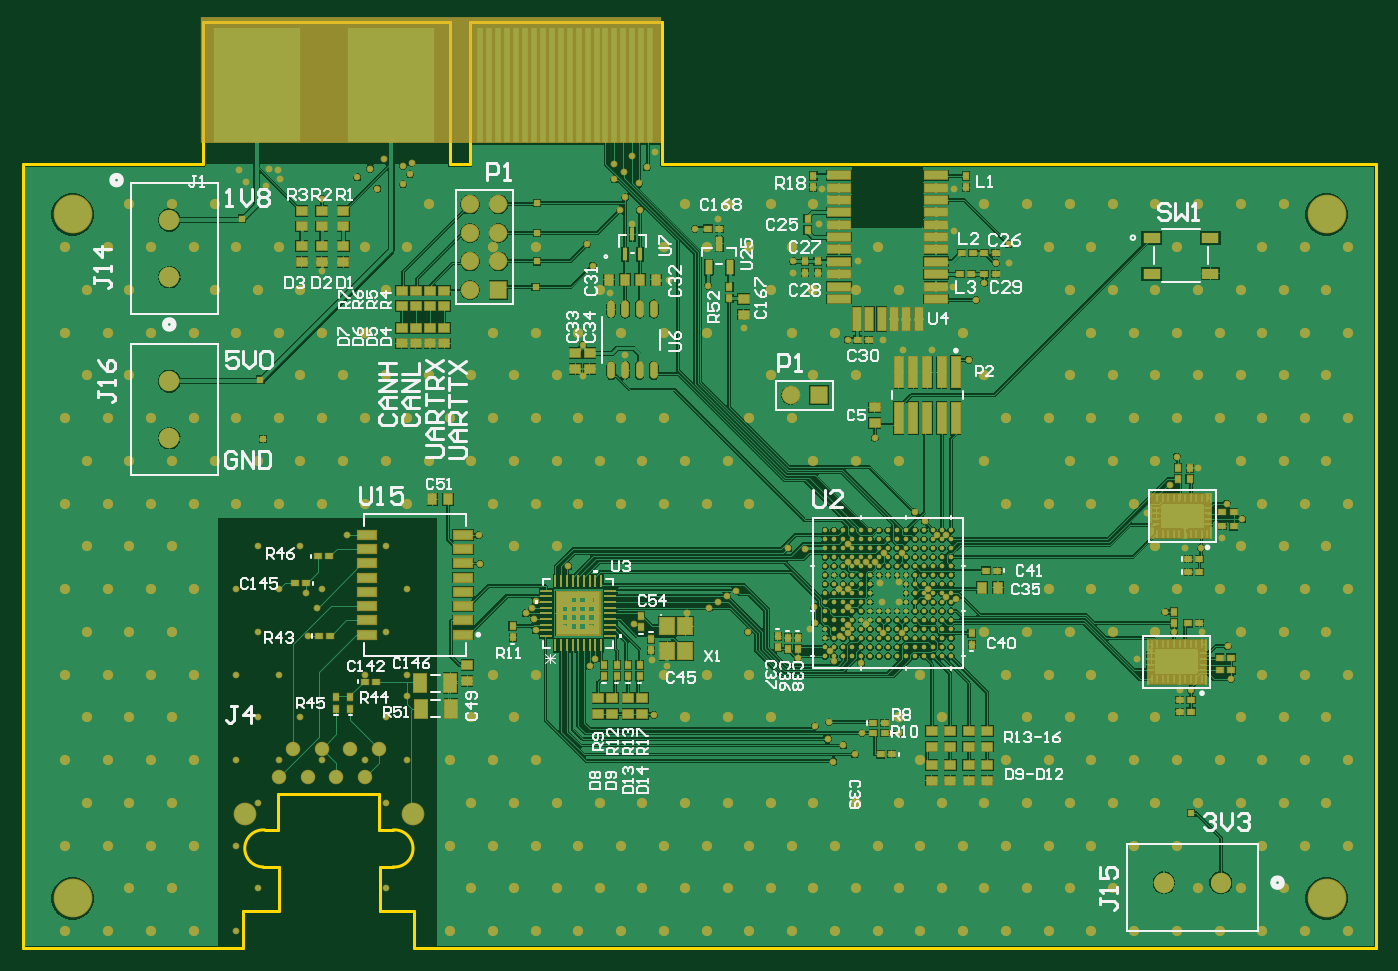
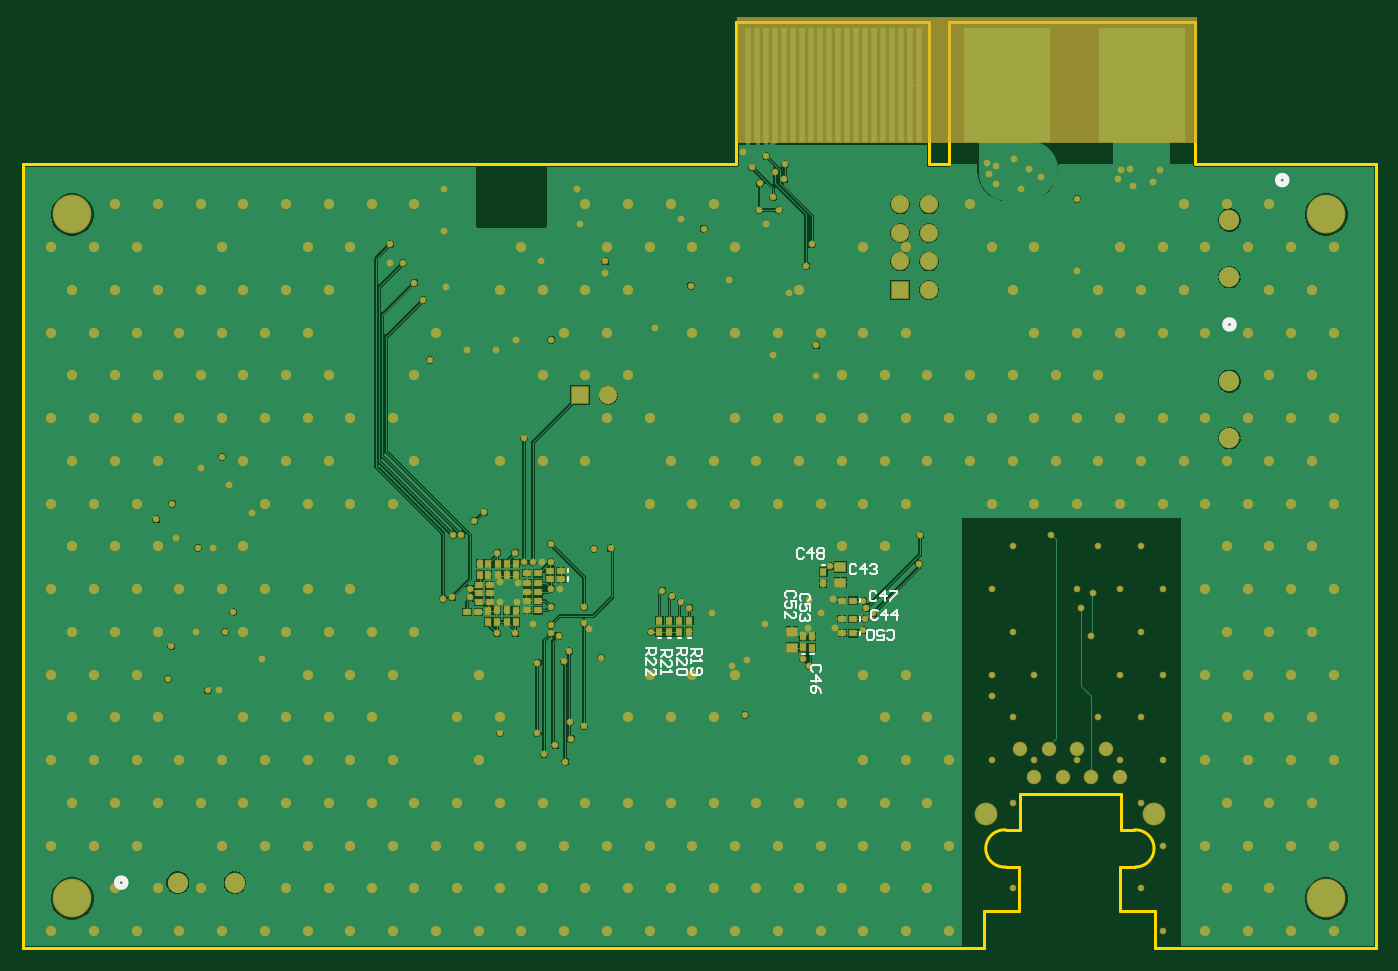
Circuit board: 7 layer files. Board 120.6 x 82.6 mm.
- bottom_copper: ACDC.GBL (71037 bytes)
- bottom_silk: ACDC.GBO (5325 bytes)
- bottom_mask: ACDC.GBS (15030 bytes)
- outline: ACDC.GKO (1014 bytes)
- top_copper: ACDC.GTL (178765 bytes)
- top_silk: ACDC.GTO (34142 bytes)
- top_mask: ACDC.GTS (26650 bytes)

=== bottom_copper: ACDC.GBL (71037 bytes, source omitted) ===
=== bottom_silk: ACDC.GBO ===
G04*
G04 #@! TF.GenerationSoftware,Altium Limited,Altium Designer,21.6.4 (81)*
G04*
G04 Layer_Color=32896*
%FSLAX25Y25*%
%MOIN*%
G70*
G04*
G04 #@! TF.SameCoordinates,32ACE0EF-A2FC-4BC7-9326-31937D1A4F50*
G04*
G04*
G04 #@! TF.FilePolarity,Positive*
G04*
G01*
G75*
%ADD11C,0.02000*%
%ADD13C,0.00600*%
%ADD14C,0.00787*%
D11*
X53000Y257850D02*
G03*
X53000Y257850I-1500J0D01*
G01*
X34500Y308500D02*
G03*
X34500Y308500I-1500J0D01*
G01*
X441850Y62000D02*
G03*
X441850Y62000I-1500J0D01*
G01*
D13*
X256299Y144299D02*
X252701D01*
Y142499D01*
X253300Y141899D01*
X254500D01*
X255100Y142499D01*
Y144299D01*
Y143099D02*
X256299Y141899D01*
Y138300D02*
Y140700D01*
X253900Y138300D01*
X253300D01*
X252701Y138900D01*
Y140100D01*
X253300Y140700D01*
X256299Y134702D02*
Y137101D01*
X253900Y134702D01*
X253300D01*
X252701Y135301D01*
Y136501D01*
X253300Y137101D01*
X250799Y143699D02*
X247201D01*
Y141899D01*
X247800Y141299D01*
X249000D01*
X249600Y141899D01*
Y143699D01*
Y142499D02*
X250799Y141299D01*
Y137701D02*
Y140100D01*
X248400Y137701D01*
X247800D01*
X247201Y138300D01*
Y139500D01*
X247800Y140100D01*
X250799Y136501D02*
Y135301D01*
Y135901D01*
X247201D01*
X247800Y136501D01*
X245299Y144299D02*
X241701D01*
Y142499D01*
X242300Y141899D01*
X243500D01*
X244100Y142499D01*
Y144299D01*
Y143099D02*
X245299Y141899D01*
Y138300D02*
Y140700D01*
X242900Y138300D01*
X242300D01*
X241701Y138900D01*
Y140100D01*
X242300Y140700D01*
Y137101D02*
X241701Y136501D01*
Y135301D01*
X242300Y134702D01*
X244700D01*
X245299Y135301D01*
Y136501D01*
X244700Y137101D01*
X242300D01*
X240299Y143999D02*
X236701D01*
Y142199D01*
X237300Y141599D01*
X238500D01*
X239100Y142199D01*
Y143999D01*
Y142799D02*
X240299Y141599D01*
Y140400D02*
Y139200D01*
Y139800D01*
X236701D01*
X237300Y140400D01*
X239700Y137401D02*
X240299Y136801D01*
Y135601D01*
X239700Y135001D01*
X237300D01*
X236701Y135601D01*
Y136801D01*
X237300Y137401D01*
X237900D01*
X238500Y136801D01*
Y135001D01*
X175399Y163700D02*
X175999Y164299D01*
X177199D01*
X177798Y163700D01*
Y161300D01*
X177199Y160701D01*
X175999D01*
X175399Y161300D01*
X172400Y160701D02*
Y164299D01*
X174200Y162500D01*
X171800D01*
X170601Y164299D02*
X168201D01*
Y163700D01*
X170601Y161300D01*
Y160701D01*
X199300Y160899D02*
X198701Y161499D01*
Y162699D01*
X199300Y163298D01*
X201700D01*
X202299Y162699D01*
Y161499D01*
X201700Y160899D01*
X198701Y157300D02*
Y159700D01*
X200500D01*
X199900Y158500D01*
Y157900D01*
X200500Y157300D01*
X201700D01*
X202299Y157900D01*
Y159100D01*
X201700Y159700D01*
X199300Y156101D02*
X198701Y155501D01*
Y154301D01*
X199300Y153702D01*
X199900D01*
X200500Y154301D01*
Y154901D01*
Y154301D01*
X201100Y153702D01*
X201700D01*
X202299Y154301D01*
Y155501D01*
X201700Y156101D01*
X204300Y161899D02*
X203701Y162499D01*
Y163699D01*
X204300Y164298D01*
X206700D01*
X207299Y163699D01*
Y162499D01*
X206700Y161899D01*
X203701Y158300D02*
Y160700D01*
X205500D01*
X204900Y159500D01*
Y158900D01*
X205500Y158300D01*
X206700D01*
X207299Y158900D01*
Y160100D01*
X206700Y160700D01*
X207299Y154702D02*
Y157101D01*
X204900Y154702D01*
X204300D01*
X203701Y155301D01*
Y156501D01*
X204300Y157101D01*
X171569Y147800D02*
X170969Y147201D01*
X169770D01*
X169170Y147800D01*
Y150200D01*
X169770Y150799D01*
X170969D01*
X171569Y150200D01*
X175168Y147201D02*
X172769D01*
Y149000D01*
X173969Y148400D01*
X174568D01*
X175168Y149000D01*
Y150200D01*
X174568Y150799D01*
X173369D01*
X172769Y150200D01*
X176368Y147800D02*
X176968Y147201D01*
X178167D01*
X178767Y147800D01*
Y150200D01*
X178167Y150799D01*
X176968D01*
X176368Y150200D01*
Y147800D01*
X200899Y178700D02*
X201499Y179299D01*
X202699D01*
X203298Y178700D01*
Y176300D01*
X202699Y175701D01*
X201499D01*
X200899Y176300D01*
X197900Y175701D02*
Y179299D01*
X199700Y177500D01*
X197300D01*
X196101Y178700D02*
X195501Y179299D01*
X194301D01*
X193702Y178700D01*
Y178100D01*
X194301Y177500D01*
X193702Y176900D01*
Y176300D01*
X194301Y175701D01*
X195501D01*
X196101Y176300D01*
Y176900D01*
X195501Y177500D01*
X196101Y178100D01*
Y178700D01*
X195501Y177500D02*
X194301D01*
X195300Y135899D02*
X194701Y136499D01*
Y137699D01*
X195300Y138298D01*
X197700D01*
X198299Y137699D01*
Y136499D01*
X197700Y135899D01*
X198299Y132900D02*
X194701D01*
X196500Y134700D01*
Y132300D01*
X194701Y128702D02*
X195300Y129901D01*
X196500Y131101D01*
X197700D01*
X198299Y130501D01*
Y129301D01*
X197700Y128702D01*
X197100D01*
X196500Y129301D01*
Y131101D01*
X174899Y157200D02*
X175499Y157799D01*
X176699D01*
X177298Y157200D01*
Y154800D01*
X176699Y154201D01*
X175499D01*
X174899Y154800D01*
X171900Y154201D02*
Y157799D01*
X173700Y156000D01*
X171300D01*
X168301Y154201D02*
Y157799D01*
X170101Y156000D01*
X167701D01*
X182399Y173200D02*
X182999Y173799D01*
X184199D01*
X184799Y173200D01*
Y170800D01*
X184199Y170201D01*
X182999D01*
X182399Y170800D01*
X179400Y170201D02*
Y173799D01*
X181200Y172000D01*
X178800D01*
X177601Y173200D02*
X177001Y173799D01*
X175801D01*
X175201Y173200D01*
Y172600D01*
X175801Y172000D01*
X176401D01*
X175801D01*
X175201Y171400D01*
Y170800D01*
X175801Y170201D01*
X177001D01*
X177601Y170800D01*
D14*
X240409Y147669D02*
X241590D01*
X243909D02*
X245091D01*
X247409D02*
X248590D01*
X250909D02*
X252091D01*
X181169Y153909D02*
Y155090D01*
Y160409D02*
Y161591D01*
X181138Y148909D02*
Y150091D01*
X193409Y173362D02*
X194591D01*
X197409Y142138D02*
X198591D01*
X200409Y142169D02*
X201590D01*
X283638Y167909D02*
Y169091D01*
X283701Y170909D02*
Y172091D01*
M02*

=== bottom_mask: ACDC.GBS (15030 bytes, source omitted) ===
=== outline: ACDC.GKO ===
G04*
G04 #@! TF.GenerationSoftware,Altium Limited,Altium Designer,21.6.4 (81)*
G04*
G04 Layer_Color=8388736*
%FSLAX25Y25*%
%MOIN*%
G70*
G04*
G04 #@! TF.SameCoordinates,32ACE0EF-A2FC-4BC7-9326-31937D1A4F50*
G04*
G04*
G04 #@! TF.FilePolarity,Positive*
G04*
G01*
G75*
%ADD16C,0.01000*%
D16*
X85000Y80500D02*
G03*
X84500Y67500I-508J-6490D01*
G01*
X130000Y67500D02*
G03*
X130000Y80500I500J6500D01*
G01*
X0Y39000D02*
X77500D01*
Y52000D01*
X90000D01*
Y67500D01*
X84500D02*
X90000D01*
X85000Y80500D02*
X89500D01*
Y93000D01*
X125000D01*
Y80500D02*
Y93000D01*
Y80500D02*
X130000D01*
X125500Y67500D02*
X130000D01*
X125500Y52000D02*
Y67500D01*
Y52000D02*
X137500D01*
Y39000D02*
Y52000D01*
Y39000D02*
X137600Y38900D01*
X474900D01*
X475000Y39000D01*
Y314000D01*
X224500D02*
X475000D01*
X224500D02*
Y364000D01*
X157000D02*
X224500D01*
X157000Y314000D02*
Y364000D01*
X150000Y314000D02*
X157000D01*
X150000D02*
Y364000D01*
X63500D02*
X150000D01*
X63500Y314000D02*
Y364000D01*
X0Y314000D02*
X63500D01*
X0Y39000D02*
Y314000D01*
M02*

=== top_copper: ACDC.GTL (178765 bytes, source omitted) ===
=== top_silk: ACDC.GTO (34142 bytes, source omitted) ===
=== top_mask: ACDC.GTS (26650 bytes, source omitted) ===
